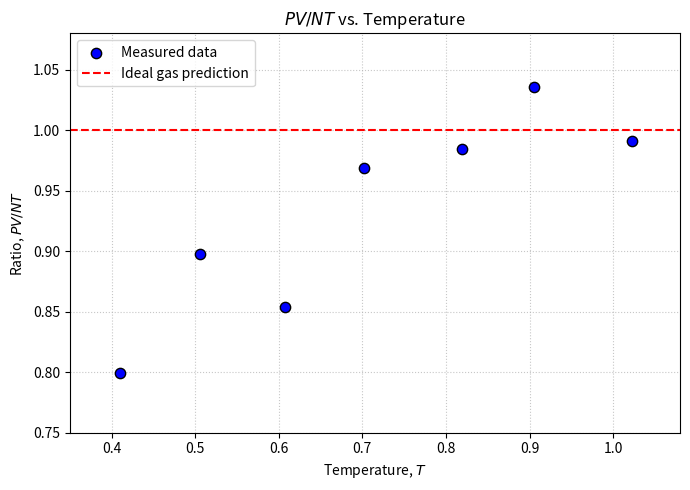

Python code for this plot:
import matplotlib.pyplot as plt

x = [1.0222,
0.9055,
0.819,
0.7025,
0.6078,
0.5053,
0.4098]

y = [0.9912355703,
1.035478741,
0.9848107448,
0.9687330961,
0.854266206,
0.8978626558,
0.7995729624]

fig, ax = plt.subplots(figsize=(7, 5))

ax.scatter(
    x,
    y,
    color="blue",
    edgecolor="black",
    s=55,
    label="Measured data",
    zorder=3
)

ax.axhline(
    1,
    color="red",
    linestyle="--",
    linewidth=1.5,
    label="Ideal gas prediction"
)

ax.set_xlabel(r"Temperature, $T$")
ax.set_ylabel(r"Ratio, $PV/NT$")
ax.set_title(r"$PV/NT$ vs. Temperature")

ax.set_xlim(0.35, 1.08)
ax.set_ylim(0.75, 1.08)

ax.grid(True, linestyle=":", alpha=0.7)
ax.legend(loc="upper left")
fig.tight_layout()

fig.savefig(
    "PV_NT_vs_Temperature.png",
    dpi=300,
    bbox_inches="tight"
)

plt.show()
